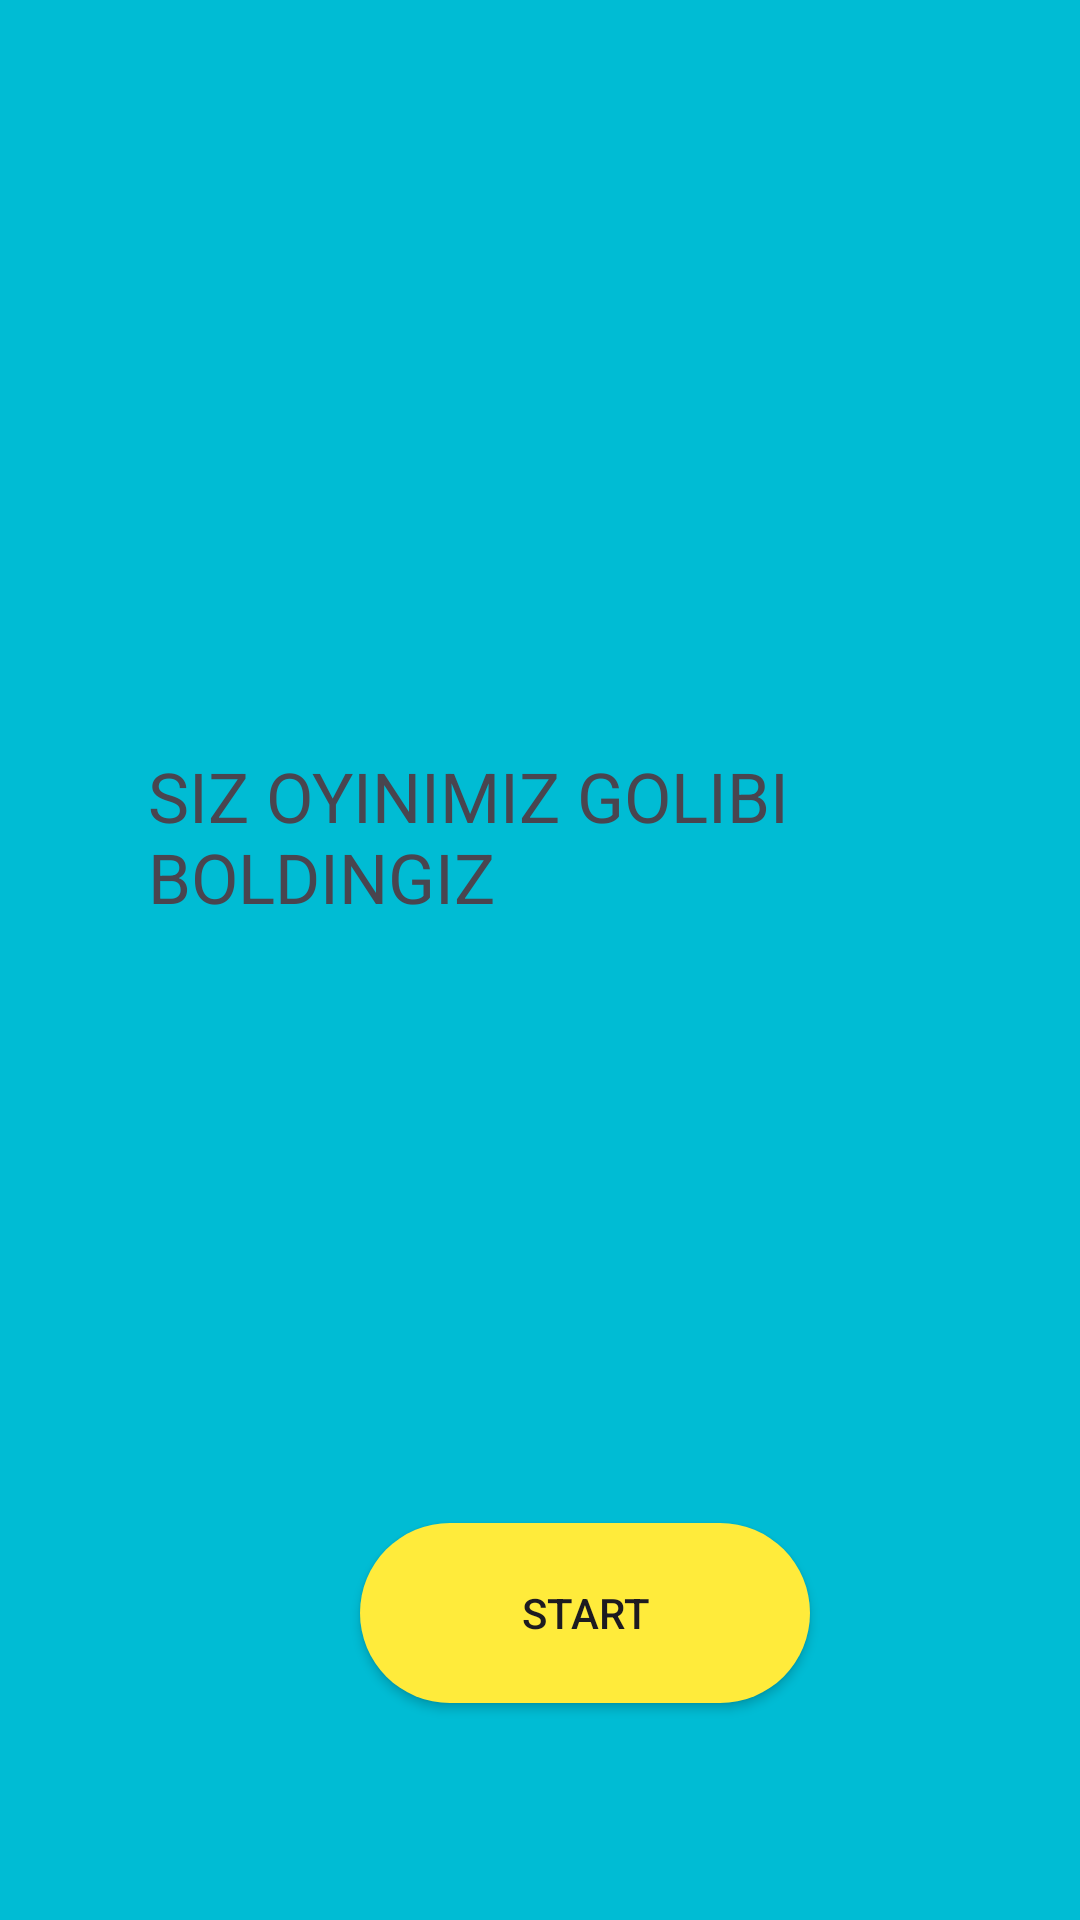

Produce the Android XML layout that renders to this screen, including the resource entries it uses.
<!-- AndroidManifest.xml: application theme Theme.Torta_rasim_bit_soz -->
<!-- res/layout/oyna_3.xml -->
<?xml version="1.0" encoding="utf-8"?>
<LinearLayout xmlns:android="http://schemas.android.com/apk/res/android"
    android:layout_width="match_parent"
    android:layout_height="match_parent"
    android:background="#00BCD4"
    android:orientation="vertical">

    <TextView
        android:id="@+id/text"
        android:layout_width="match_parent"
        android:layout_height="wrap_content"
        android:layout_gravity="center"
        android:text="@string/siz_oyinimiz_golibi_boldingiz"
        android:layout_marginStart="33dp"
        android:textSize="23dp"
        android:layout_marginTop="250dp"/>
    <androidx.appcompat.widget.AppCompatButton
        android:layout_width="150dp"
        android:layout_height="60dp"
        android:layout_marginStart="120dp"
        android:layout_marginTop="200dp"
        android:background="@drawable/begraunt"
        android:text="START"/>
</LinearLayout>
<!-- resources referenced by this layout -->
<resources>
  <!-- drawable begraunt (drawable) -->
  <?xml version="1.0" encoding="utf-8"?>
  <shape xmlns:android="http://schemas.android.com/apk/res/android">
      <corners android:radius="32dp">
      </corners>
      <solid android:color="#FFEB3B">
  
      </solid>
  </shape>
  <string name="siz_oyinimiz_golibi_boldingiz">SIZ OYINIMIZ GOLIBI BOLDINGIZ</string>
  <style name="Theme.Torta_rasim_bit_soz" parent="Base.Theme.Torta_rasim_bit_soz" />
  <style name="Base.Theme.Torta_rasim_bit_soz" parent="Theme.Material3.DayNight.NoActionBar">
          
          
      </style>
</resources>
